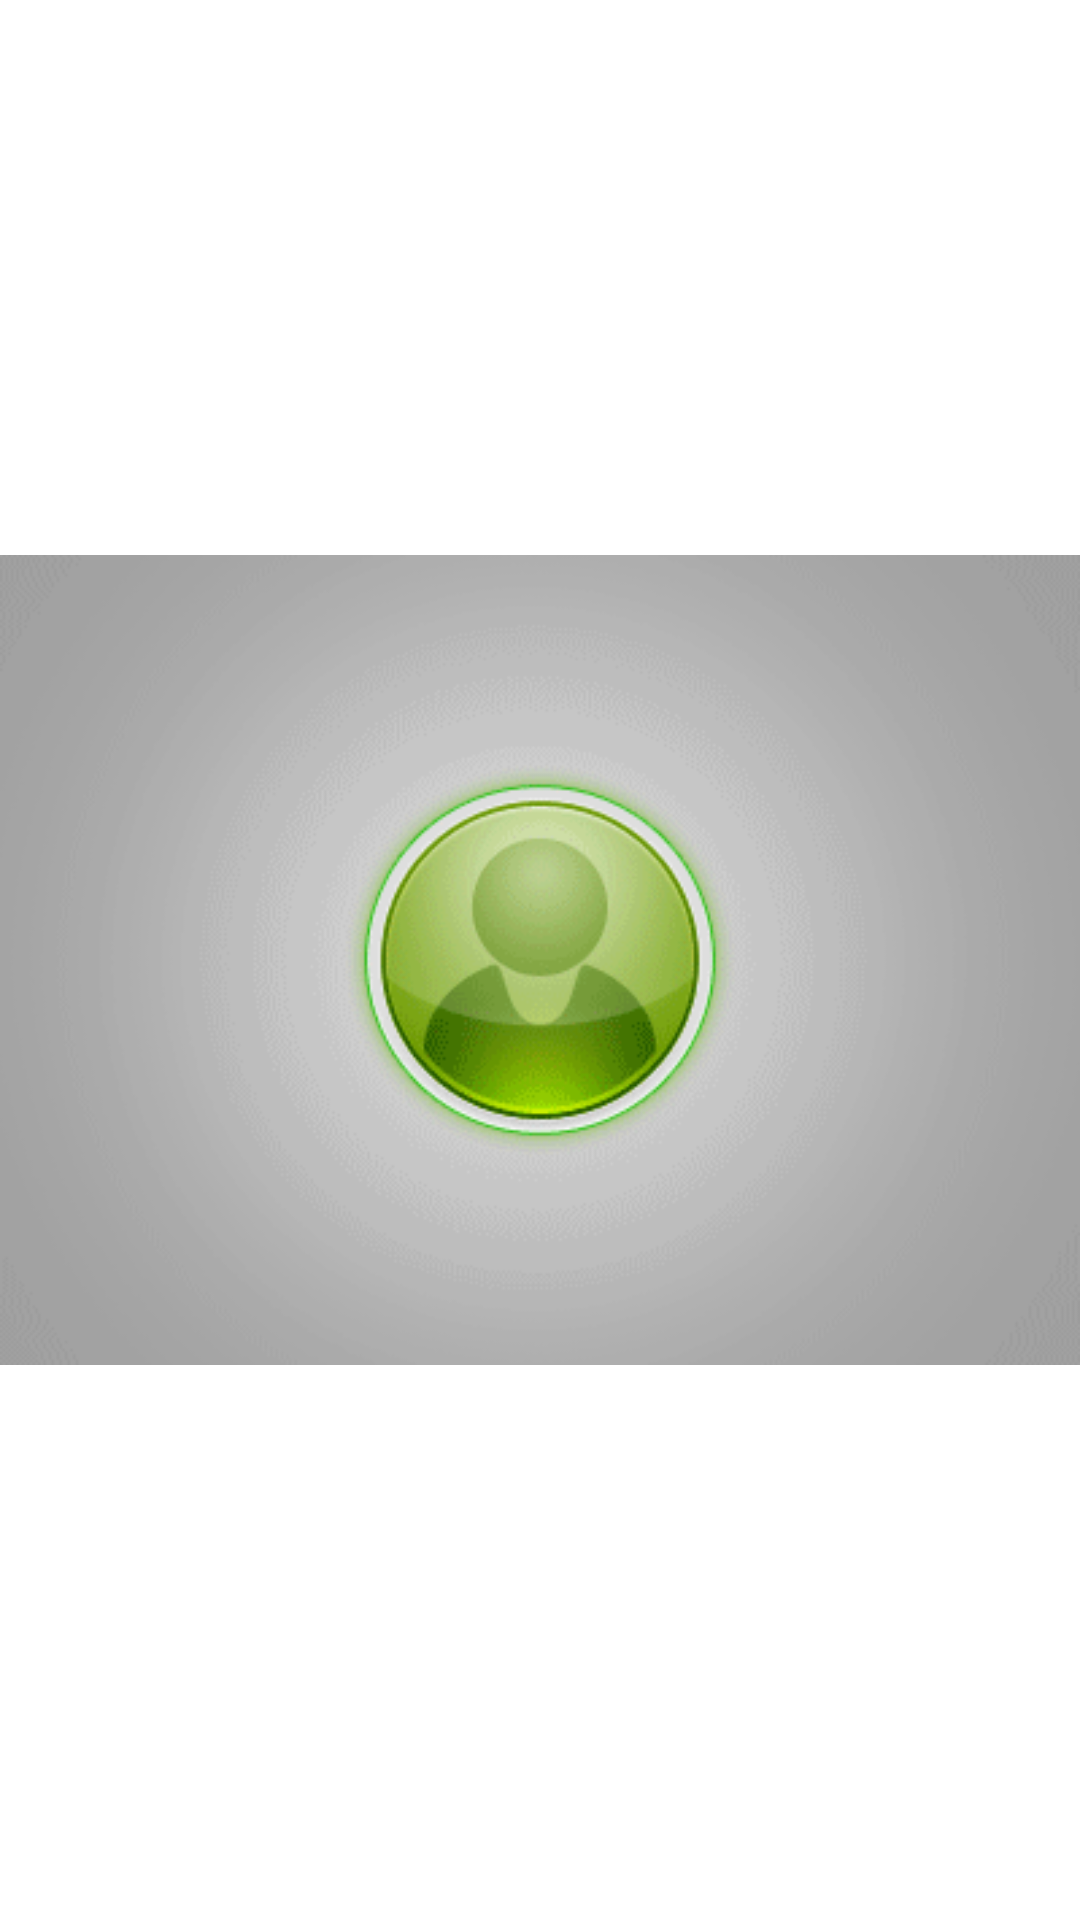

Here is an Android app screen rendered from its layout file. Give the layout XML and the strings, colors and styles it references.
<!-- AndroidManifest.xml: application theme Theme.Splashscreen -->
<!-- res/layout/activity_main.xml -->
<?xml version="1.0" encoding="utf-8"?>
<RelativeLayout xmlns:android="http://schemas.android.com/apk/res/android"
    xmlns:app="http://schemas.android.com/apk/res-auto"
    xmlns:tools="http://schemas.android.com/tools"
    android:layout_width="match_parent"
    android:layout_height="match_parent"
    tools:context=".MainActivity">


    <ImageView
        android:id="@+id/imageView"
        android:layout_width="match_parent"
        android:layout_height="match_parent"
        app:srcCompat="@drawable/login" />

</RelativeLayout>
<!-- resources referenced by this layout -->
<resources>
  <!-- drawable login: gif bitmap (drawable-v24, 997036 bytes) -->
  <style name="Theme.Splashscreen" parent="Theme.MaterialComponents.DayNight.DarkActionBar">
          
          <item name="colorPrimary">@color/purple_500</item>
          <item name="colorPrimaryVariant">@color/purple_700</item>
          <item name="colorOnPrimary">@color/white</item>
          
          <item name="colorSecondary">@color/teal_200</item>
          <item name="colorSecondaryVariant">@color/teal_700</item>
          <item name="colorOnSecondary">@color/black</item>
          
          <item name="android:statusBarColor" tools:targetApi="l">?attr/colorPrimaryVariant</item>
          
      </style>
  <!-- not gathered from this repository: default colours our renderer supplied (Android Studio template values) -->
  <color name="purple_500">#FF6200EE</color>
  <color name="purple_700">#FF3700B3</color>
  <color name="teal_200">#FF03DAC5</color>
  <color name="teal_700">#FF018786</color>
  <color name="black">#FF000000</color>
  <color name="white">#FFFFFFFF</color>
</resources>
